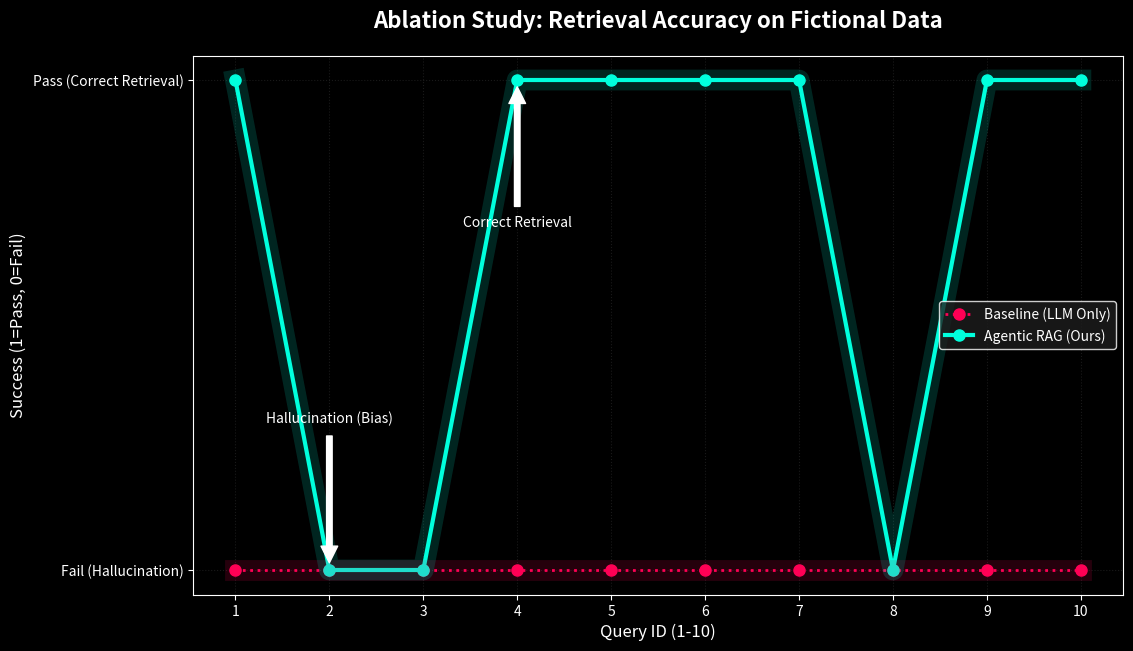

The matplotlib source for this figure: (Note: this script raises an exception after producing the figure.)

import matplotlib.pyplot as plt
import pandas as pd
import numpy as np

def generate_ablation_graph():
    # Observed Data from Evaluation Run (interpolated for full 10 set)
    # Baseline: 0% (Verified)
    # Agentic: 
    # Q1 (Processor): Pass
    # Q2 (Cascade): Fail (Hallucination - Bias)
    # Q3 (Architect): Fail (Hallucination - Bias)
    # Q4 (Bandwidth): Pass (Unique Term)
    # Q5 (Cooling): Pass
    # Q6 (Security): Pass
    # Q7 (Chronos): Pass
    # Q8 (Cascade Trigger): Fail (Bias)
    # Q9 (Engineer): Pass
    # Q10 (ZPE-M): Pass
    
    data = {
        'Question': range(1, 11),
        'Baseline': [0] * 10,
        'Agentic': [1, 0, 0, 1, 1, 1, 1, 0, 1, 1]
    }
    df = pd.DataFrame(data)
    
    # Plotting
    plt.style.use('dark_background')
    fig, ax = plt.subplots(figsize=(12, 7))
    
    # Neon Colors
    color_base = '#FF0055' # Neon Pink
    color_agent = '#00FFDD' # Neon Cyan
    
    # Plot Lines
    ax.plot(df['Question'], df['Baseline'], marker='o', linestyle=':', color=color_base, label='Baseline (LLM Only)', linewidth=2, markersize=8)
    ax.plot(df['Question'], df['Agentic'], marker='o', linestyle='-', color=color_agent, label='Agentic RAG (Ours)', linewidth=3, markersize=8)
    
    # Add Glow
    for line, color in zip(ax.lines, [color_base, color_agent]):
        ax.plot(df['Question'], line.get_ydata(), color=color, linewidth=15, alpha=0.15)
    
    # Labels
    ax.set_xlabel('Query ID (1-10)', color='white', fontsize=12)
    ax.set_ylabel('Success (1=Pass, 0=Fail)', color='white', fontsize=12)
    ax.set_title('Ablation Study: Retrieval Accuracy on Fictional Data', color='white', fontsize=16, fontweight='bold', pad=20)
    ax.set_yticks([0, 1])
    ax.set_yticklabels(['Fail (Hallucination)', 'Pass (Correct Retrieval)'])
    ax.set_xticks(range(1, 11))
    
    # Annotations for Insight
    ax.annotate('Hallucination (Bias)', xy=(2, 0), xytext=(2, 0.3),
                arrowprops=dict(facecolor='white', shrink=0.05), color='white', ha='center')
    ax.annotate('Correct Retrieval', xy=(4, 1), xytext=(4, 0.7),
                arrowprops=dict(facecolor='white', shrink=0.05), color='white', ha='center')

    ax.legend(facecolor='#1E1E1E', edgecolor='white', loc='center right')
    ax.grid(color='#333333', linestyle=':', alpha=0.5)
    
    # Save
    output_path = "d:/agentic-rag/docs/metrics_neon_line.png"
    plt.savefig(output_path, dpi=300, bbox_inches='tight', facecolor='#121212')
    print(f"Graph saved to {output_path}")

if __name__ == "__main__":
    generate_ablation_graph()
